Photos from the image-classification dataset "ecg_image_data" in the GitHub repository nithishthammatam/final_project_02. Its 4 classes are: fusion beat, normal beat, supraventricular beat, ventricular beat.

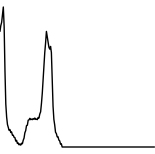
Label: fusion beat

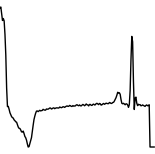
Label: ventricular beat

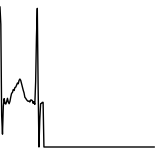
Label: supraventricular beat

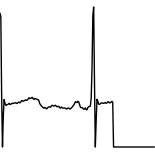
Label: normal beat

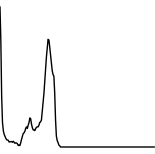
Label: fusion beat

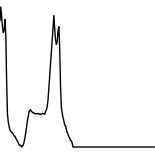
Label: ventricular beat
